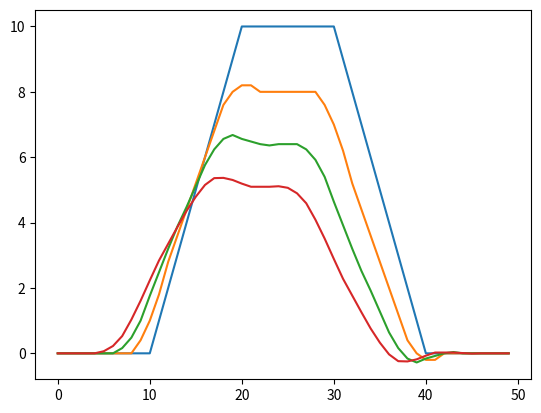

Write the Python code that produced this figure.
import matplotlib.pyplot as plt


def v_function():
    x = list(range(0, 50))
    y = [0] * 50
    y[10:20] = list(range(0, 10))
    y[20:30] = [10] * 10
    y[30:40] = list(range(10, 0, -1))

    return x, y


def convolution(y, kernel):
    # Padding using 0
    y = [0] * (len(kernel) - 1) + y + [0] * (len(kernel) - 1)
    y_conv = []

    for i in range(len(y) - len(kernel) + 1):
        y_conv.append(sum([y[i + j] * kernel[j] for j in range(len(kernel))]))

    return y_conv[(len(kernel)) // 2:(-len(kernel) + 1) // 2]


def main():
    x, y = v_function()

    kernel = [-0.2, 0.2, 0.2, 0.2, 0.4]

    v_convoluted_1 = convolution(y, kernel)
    v_convoluted_2 = convolution(v_convoluted_1, kernel)
    v_convoluted_3 = convolution(v_convoluted_2, kernel)

    plt.plot(x, y)
    plt.show()

    plt.plot(x, v_convoluted_1)
    plt.show()

    plt.plot(x, v_convoluted_2)
    plt.show()

    plt.plot(x, v_convoluted_3)
    plt.show()


if __name__ == "__main__":
    main()
